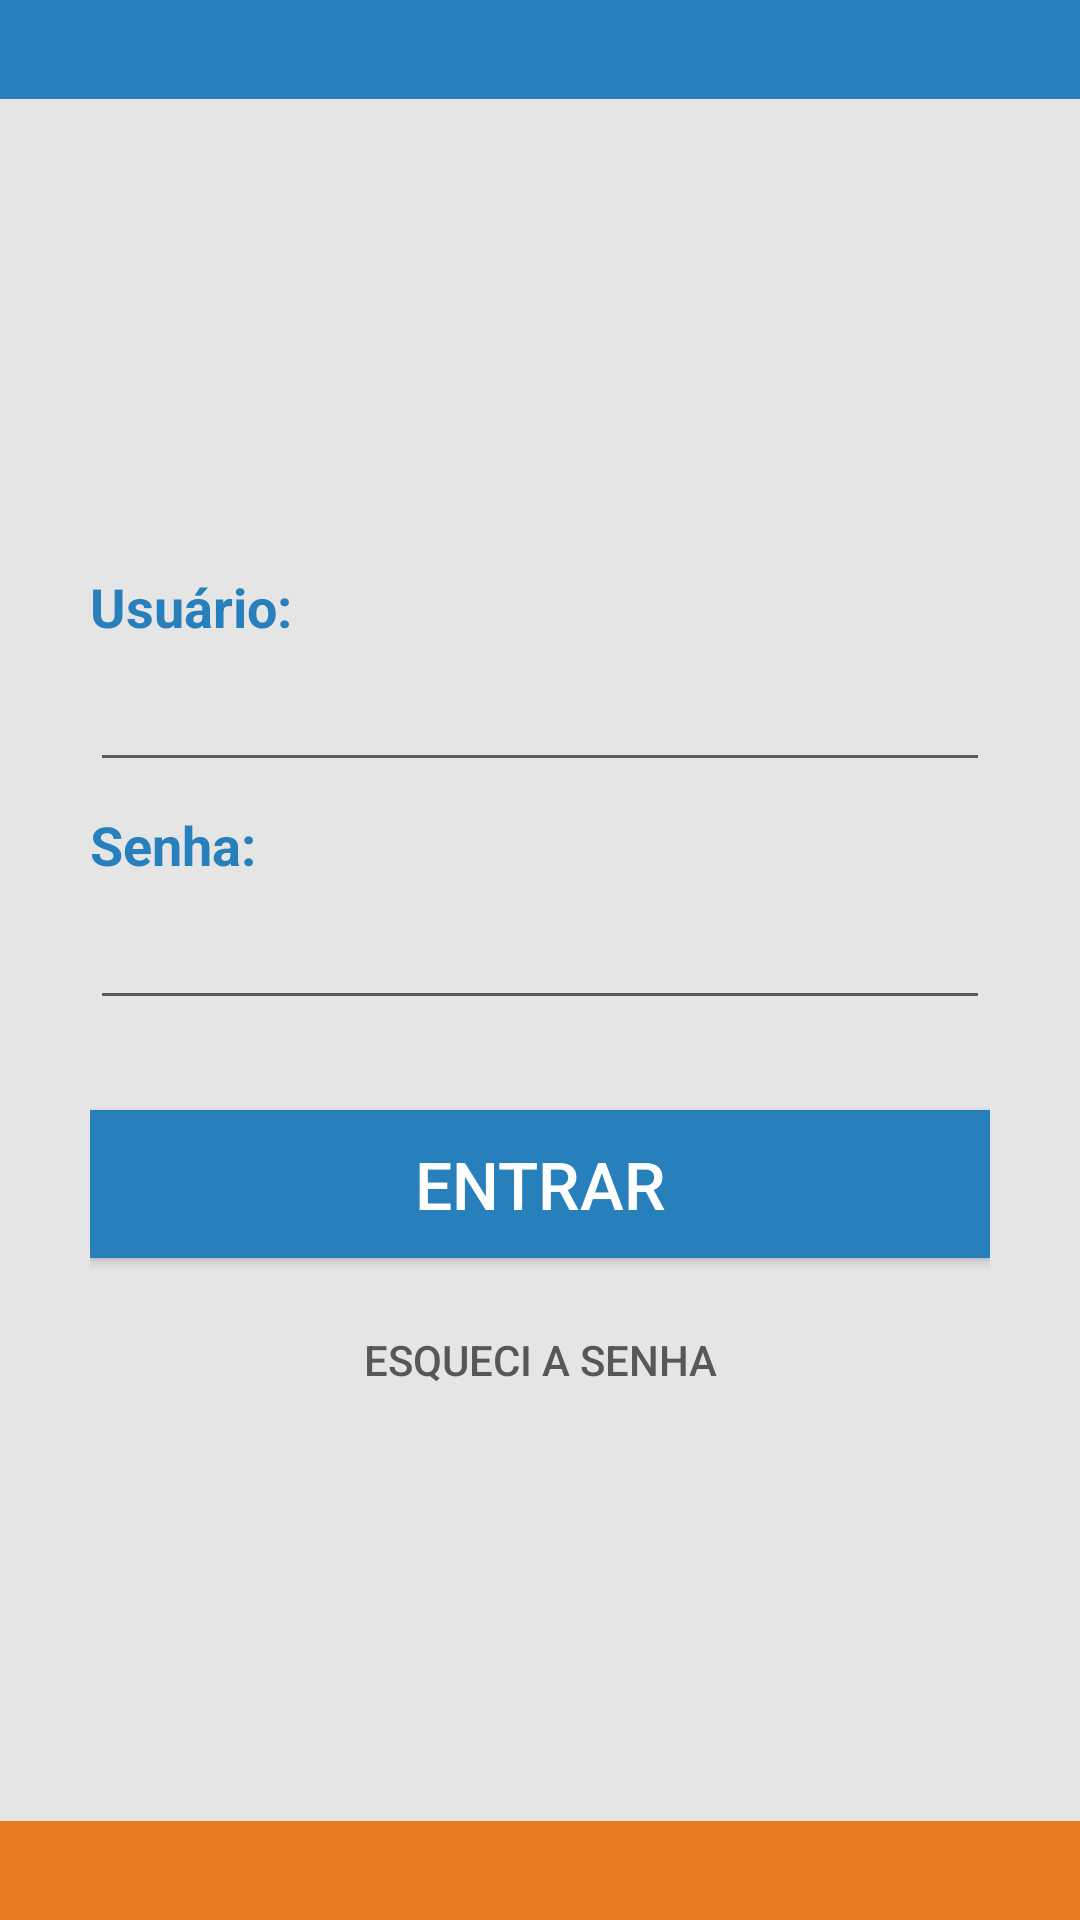

Layout XML and referenced resources for this Android screen:
<!-- AndroidManifest.xml: application theme AppTheme -->
<!-- res/layout/activity_login.xml -->
<?xml version="1.0" encoding="utf-8"?>
<RelativeLayout xmlns:android="http://schemas.android.com/apk/res/android"
    android:layout_width="match_parent"
    android:layout_height="match_parent"
    android:background="#E5E5E5"
    android:orientation="vertical"

    >

    <LinearLayout
        android:id="@+id/topo"
        android:layout_width="match_parent"
        android:layout_height="33sp"
        android:background="@color/huntVisionAzul"
        android:orientation="horizontal" />

    <include layout="@layout/topo" />

    <RelativeLayout
        android:layout_width="match_parent"
        android:layout_height="match_parent"
        android:padding="30dp">

        <ImageView
            android:id="@+id/imgLogo"
            android:layout_width="130dp"
            android:layout_height="130dp"
            android:layout_centerHorizontal="true"
            android:layout_marginTop="10dp"
            android:src="@drawable/logo_hunt_vision_260px" />

        <TextView
            android:id="@+id/lblUsuario"
            android:layout_width="match_parent"
            android:layout_height="wrap_content"
            android:layout_below="@+id/imgLogo"
            android:layout_marginBottom="5sp"
            android:layout_marginTop="20dp"
            android:text="Usuário:"
            android:textColor="@color/huntVisionAzul"
            android:textSize="18dp"
            android:textStyle="bold" />

        <EditText
            android:id="@+id/edtUser"
            android:layout_width="match_parent"
            android:layout_height="wrap_content"
            android:layout_below="@+id/lblUsuario"
            android:singleLine="true"
            android:textColor="@android:color/black" />

        <TextView
            android:id="@+id/lblSenha"
            android:layout_width="match_parent"
            android:layout_height="wrap_content"
            android:layout_below="@+id/lblUsuario"
            android:layout_marginBottom="5sp"
            android:layout_marginTop="50dp"
            android:text="Senha:"
            android:textColor="@color/huntVisionAzul"
            android:textSize="18dp"
            android:textStyle="bold" />

        <EditText
            android:id="@+id/edtSenha"
            android:layout_width="match_parent"
            android:layout_height="wrap_content"
            android:layout_below="@+id/lblSenha"
            android:password="true"
            android:singleLine="true"
            android:textColor="@android:color/black" />

        <Button
            android:id="@+id/autenticar"
            android:layout_width="match_parent"
            android:layout_height="wrap_content"
            android:layout_alignParentBottom="false"
            android:layout_below="@+id/edtSenha"
            android:layout_centerVertical="true"
            android:layout_marginTop="30dp"
            android:background="@color/huntVisionAzul"
            android:padding="10dp"
            android:text="Entrar"
            android:textColor="#FFF"
            android:textSize="22dp" />

        <Button
            android:id="@+id/btnEsqueciSenha"
            android:layout_width="wrap_content"
            android:layout_height="wrap_content"
            android:layout_below="@+id/autenticar"
            android:layout_centerHorizontal="true"
            android:layout_marginTop="10dp"
            android:background="@color/transparent"
            android:text="Esqueci a senha"
            android:textColor="@color/huntVisionCinza" />
    </RelativeLayout>

    <include layout="@layout/rodape" />

</RelativeLayout>
<!-- res/layout/topo.xml (included above) -->
<LinearLayout xmlns:android="http://schemas.android.com/apk/res/android"
    android:id="@+id/topo"
    android:layout_width="match_parent"
    android:layout_height="@dimen/tob_bar_height_small"
    android:background="@color/huntVisionAzul"
    android:orientation="horizontal" />
<!-- res/layout/rodape.xml (included above) -->
<RelativeLayout xmlns:android="http://schemas.android.com/apk/res/android"
    android:id="@+id/bottom"
    android:layout_width="match_parent"
    android:layout_height="33sp"

    android:layout_alignParentBottom="true"
    android:background="@color/huntVisionLaranja" />
<!-- resources referenced by this layout -->
<resources>
  <color name="huntVisionAzul">#2780BB</color>
  <color name="huntVisionCinza">#585757</color>
  <color name="huntVisionLaranja">#E77D20</color>
  <color name="transparent">#00000000</color>
  <dimen name="tob_bar_height_small">33dp</dimen>
  <style name="AppTheme" parent="android:Theme.Light.NoTitleBar">
          <item name="android:dropDownListViewStyle">@style/MySpinnerStyle</item>
      </style>
  <style name="MySpinnerStyle" parent="android:style/Widget.ListView.DropDown">
      <item name="android:divider">@color/huntVisionLaranja</item>
      <item name="android:dividerHeight">2dp</item>
      <item name="android:textSize">30sp</item>
  
  </style>
</resources>
